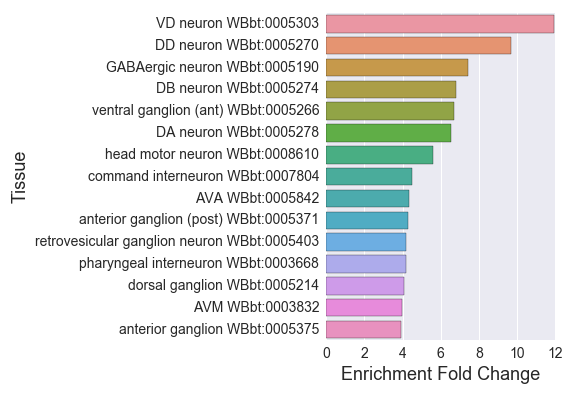

Source data for this figure (header and first rows):
#GABAergic-motor-neurons_embryo_enriched…
, Tissue, Expected, Observed, Fold Change, Q value, Enrichment Fold Change
0, muscle cell WBbt:0003675, 43.64, 63.0, 1.444, 0.001092, 1.444
1, cholinergic neuron WBbt:0006840, 10.75, 37.0, 3.442, 3.440234850892046e-11, 3.442
2, embryonic cell WBbt:0007028, 29.91, 57.0, 1.906, 6.483193242380101e-07, 1.906
3, anterior ganglion (post) WBbt:0005371, 6.798, 29.0, 4.266, 3.440234850892046e-11, 4.266
4, inner labial sensillum WBbt:0005116, 4.332, 11.0, 2.539, 0.003895, 2.539
5, AVA WBbt:0005842, 1.613, 7.0, 4.341, 0.0007478, 4.341
6, interneuron WBbt:0005113, 16.7, 44.0, 2.635, 2.01808175158954e-09, 2.635
7, hermaphrodite somatic gonadal cell WBbt:…, 14.8, 23.0, 1.554, 0.031, 1.554
8, nervous system WBbt:0005735, 94.26, 140.0, 1.485, 7.16162185052672e-15, 1.485
9, sensory neuron WBbt:0005759, 25.61, 46.0, 1.796, 7.379246251998129e-05, 1.796
10, PVM WBbt:0004086, 1.866, 5.0, 2.68, 0.02914, 2.68
11, HSN WBbt:0006830, 3.415, 11.0, 3.221, 0.0006479, 3.221
12, deirid neuron WBbt:0006928, 1.866, 6.0, 3.216, 0.007399, 3.216
13, VD neuron WBbt:0005303, 1.676, 20.0, 11.93, 8.795420061290788e-17, 11.93
14, head motor neuron WBbt:0008610, 4.3, 24.0, 5.581, 7.421919463269236e-12, 5.581
15, corpus WBbt:0003733, 5.534, 14.0, 2.53, 0.001483, 2.53
16, ventral ganglion (post) WBbt:0005264, 4.111, 16.0, 3.892, 3.7279673009711903e-06, 3.892
17, retrovesicular ganglion neuron WBbt:0005…, 3.099, 13.0, 4.195, 1.2513339397840793e-05, 4.195
18, pharyngeal interneuron WBbt:0003668, 2.15, 9.0, 4.186, 0.0002514, 4.186
19, ALM WBbt:0005406, 2.877, 9.0, 3.128, 0.00203, 3.128
20, muscular system WBbt:0005737, 58.47, 71.0, 1.214, 0.04212, 1.214
21, PLM WBbt:0005490, 2.846, 11.0, 3.865, 0.0001334, 3.865
22, anal sphincter muscle WBbt:0005798, 4.079, 12.0, 2.942, 0.0008219, 2.942
23, ventral ganglion (ant) WBbt:0005266, 3.289, 22.0, 6.69, 1.3100524991187534e-12, 6.69
24, DB neuron WBbt:0005274, 1.771, 12.0, 6.777, 9.789031346680036e-08, 6.777
25, DA neuron WBbt:0005278, 2.15, 14.0, 6.511, 1.5643993315830014e-08, 6.511
26, motor neuron WBbt:0005409, 13.85, 51.0, 3.682, 1.330846445983391e-16, 3.682
27, mechanosensory neuron WBbt:0008431, 10.81, 23.0, 2.127, 0.0007331, 2.127
28, lateral ganglion WBbt:0005105, 16.06, 31.0, 1.93, 0.0004536, 1.93
29, chemosensory neuron WBbt:0005837, 12.17, 20.0, 1.643, 0.02651, 1.643
30, dopaminergic neuron WBbt:0006746, 3.32, 12.0, 3.614, 0.0001334, 3.614
31, dorsal nerve cord WBbt:0006750, 8.285, 31.0, 3.742, 1.876034323556057e-10, 3.742
32, head WBbt:0005739, 82.31, 119.0, 1.446, 5.293640540250188e-09, 1.446
33, anterior ganglion WBbt:0005375, 8.379, 33.0, 3.938, 1.352858526361088e-11, 3.938
34, tail WBbt:0005741, 52.93, 71.0, 1.341, 0.003282, 1.341
35, VA neuron WBbt:0005339, 1.644, 6.0, 3.649, 0.003788, 3.649
36, ciliated neuron WBbt:0006816, 25.61, 35.0, 1.367, 0.04789, 1.367
37, vulval muscle WBbt:0005821, 20.65, 31.0, 1.501, 0.02016, 1.501
38, post-embryonic cell WBbt:0007030, 6.609, 15.0, 2.27, 0.003098, 2.27
39, ventral nerve cord WBbt:0005829, 14.42, 39.0, 2.705, 1.043415983361064e-08, 2.705
40, nerve ring neuron WBbt:0006974, 13.28, 37.0, 2.786, 1.1811875532977954e-08, 2.786
41, serotonergic neuron WBbt:0006837, 7.368, 19.0, 2.579, 0.0002115, 2.579
42, preanal ganglion neuron WBbt:0005447, 4.617, 14.0, 3.033, 0.0002575, 3.033
43, terminal bulb WBbt:0003732, 6.292, 16.0, 2.543, 0.0007331, 2.543
44, deirid sensillum WBbt:0006926, 2.15, 6.0, 2.79, 0.01626, 2.79
45, DD neuron WBbt:0005270, 1.96, 19.0, 9.692, 2.789908276890587e-14, 9.692
46, command interneuron WBbt:0007804, 2.877, 13.0, 4.518, 5.191121203702278e-06, 4.518
47, uterine muscle WBbt:0005342, 4.174, 11.0, 2.635, 0.003129, 2.635
48, PVQ WBbt:0006976, 1.581, 6.0, 3.795, 0.003129, 3.795
49, CAN WBbt:0006827, 2.34, 8.0, 3.419, 0.001867, 3.419
50, GABAergic neuron WBbt:0005190, 4.996, 37.0, 7.406, 4.334287454258395e-22, 7.406
51, AVM WBbt:0003832, 2.277, 9.0, 3.953, 0.000388, 3.953
52, oxygene sensory neuron WBbt:0008432, 3.352, 7.0, 2.088, 0.04789, 2.088
53, pharyngeal motor neuron WBbt:0003677, 2.087, 8.0, 3.833, 0.0008392, 3.833
54, smooth muscle WBbt:0005781, 13.34, 24.0, 1.799, 0.004636, 1.799
55, posterior lateral ganglion WBbt:0005465, 5.375, 11.0, 2.046, 0.0211, 2.046
56, dorsal ganglion WBbt:0005214, 3.921, 16.0, 4.081, 1.9548382667194346e-06, 4.081
57, lateral nerve cord WBbt:0006769, 2.625, 8.0, 3.048, 0.003788, 3.048
58, ventral cord neuron WBbt:0005300, 20.49, 53.0, 2.587, 3.909265858431245e-11, 2.587
... 2 more rows
